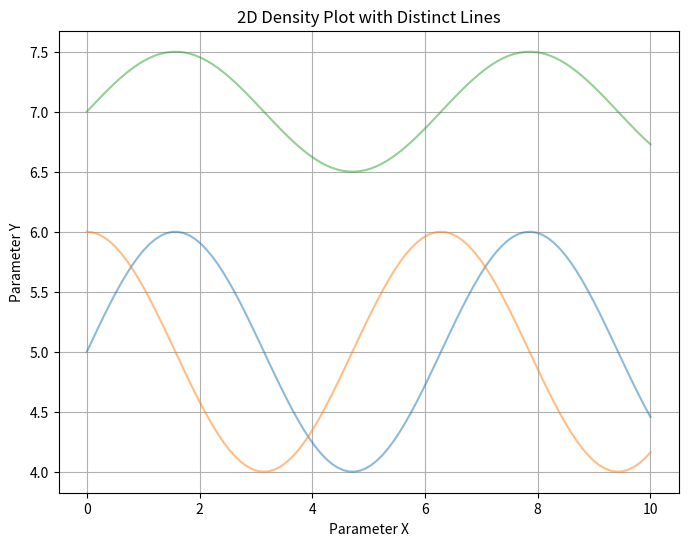

Reproduce this figure in Python.

import numpy as np
import matplotlib.pyplot as plt

# Sample data for three distinct lines
x1 = np.linspace(0, 10, 100)
y1 = np.sin(x1) + 5

x2 = np.linspace(0, 10, 100)
y2 = np.cos(x2) + 5

x3 = np.linspace(0, 10, 100)
y3 = 0.5 * np.sin(x3) + 7

# Create a figure and axis
fig, ax = plt.subplots(figsize=(8, 6))

# Define a function to plot lines with opacity
def plot_line_with_opacity(x, y, alpha):
    ax.plot(x, y, alpha=alpha)

# Plot each line with varying opacity
plot_line_with_opacity(x1, y1, alpha=0.5)
plot_line_with_opacity(x2, y2, alpha=0.5)
plot_line_with_opacity(x3, y3, alpha=0.5)

# Set labels and title
ax.set_xlabel('Parameter X')
ax.set_ylabel('Parameter Y')
ax.set_title('2D Density Plot with Distinct Lines')

# Show the plot
plt.grid()
plt.show()
